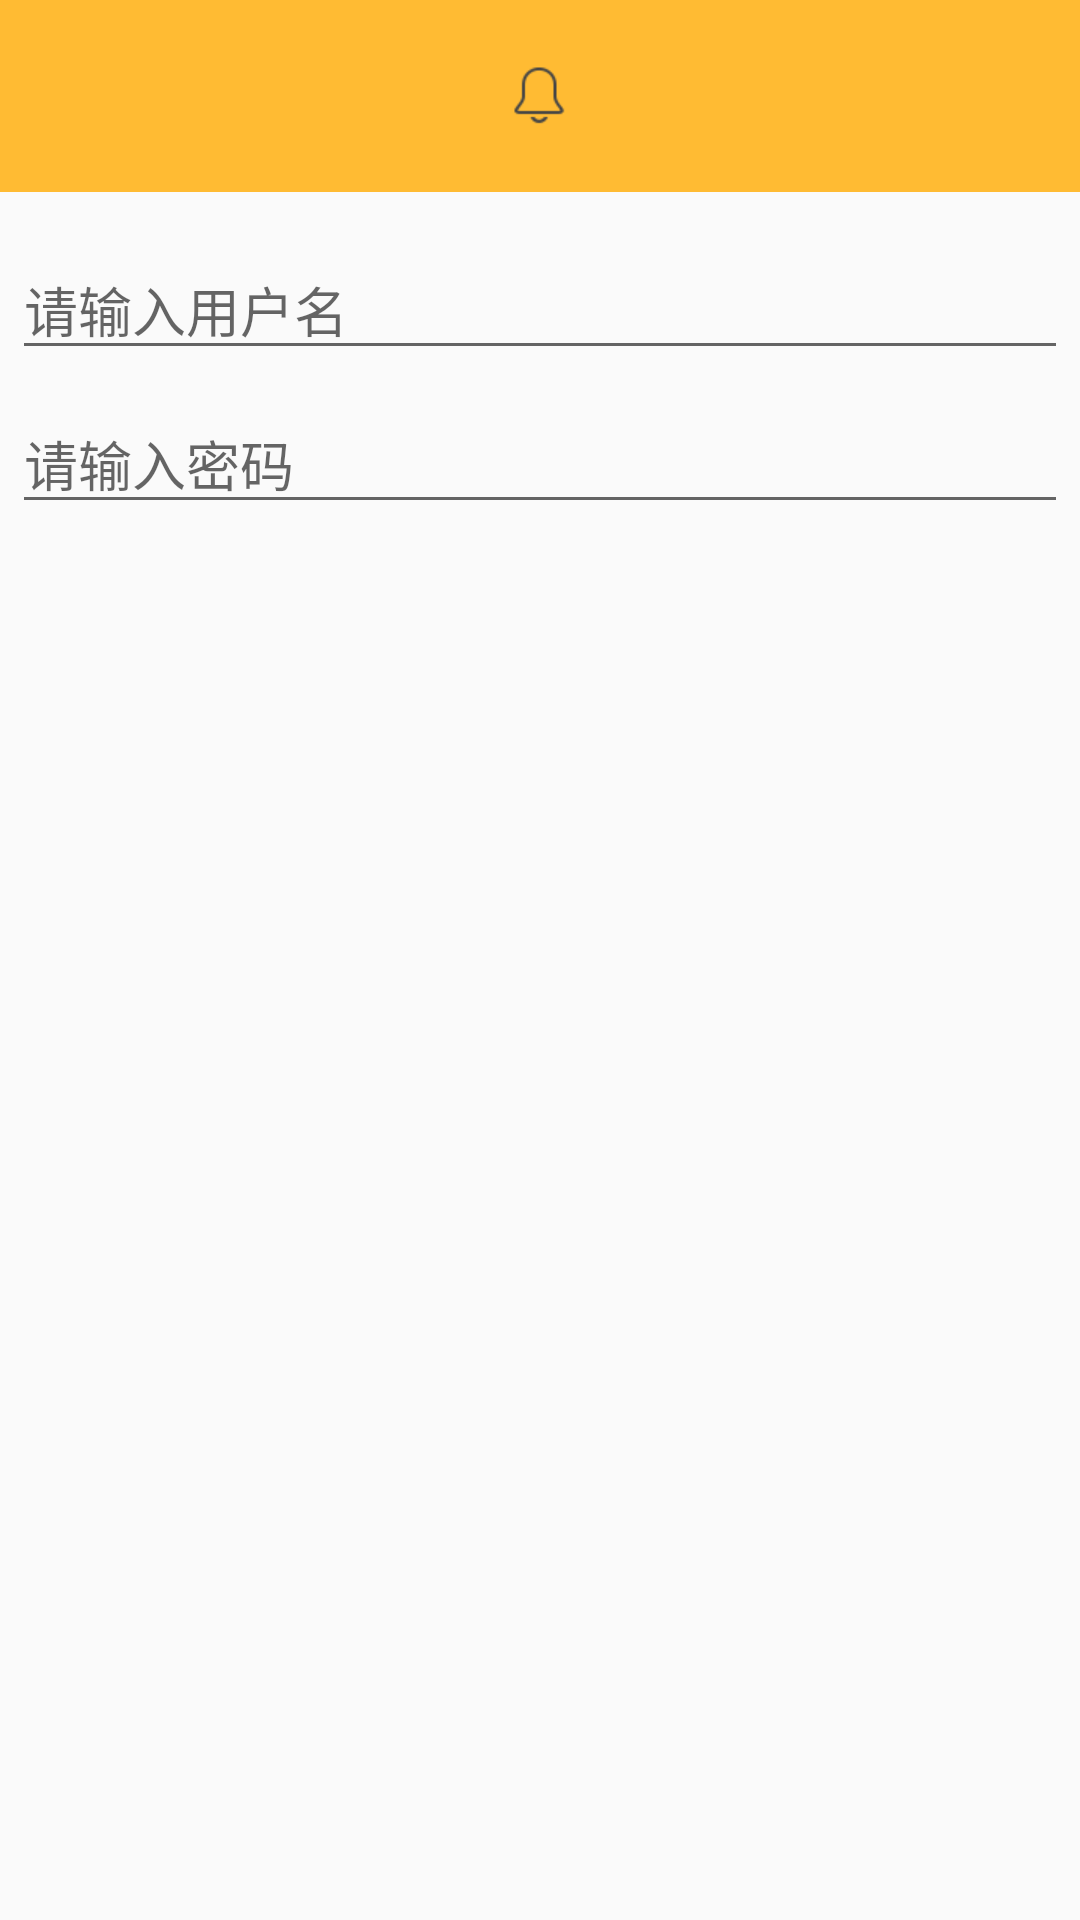

Android layout source for this screen:
<!-- AndroidManifest.xml: application theme AppTheme -->
<!-- res/layout/dialog_login.xml -->
<?xml version="1.0" encoding="utf-8"?>
<LinearLayout xmlns:android="http://schemas.android.com/apk/res/android"
              android:orientation="vertical"
              android:layout_width="match_parent"
              android:layout_height="match_parent">
    <ImageView
        android:layout_width="match_parent"
        android:layout_height="64dp"
        android:background="#FFFFBB33"
        android:contentDescription="@string/app_name"
        android:scaleType="center"
        android:src="@mipmap/msg_icon" />

    <EditText
        android:id="@+id/id_txt_username"
        android:layout_width="match_parent"
        android:layout_height="wrap_content"
        android:layout_marginBottom="4dp"
        android:layout_marginLeft="4dp"
        android:layout_marginRight="4dp"
        android:layout_marginTop="16dp"
        android:hint="请输入用户名"
        android:inputType="textEmailAddress" />

    <EditText
        android:id="@+id/id_txt_password"
        android:layout_width="match_parent"
        android:layout_height="wrap_content"
        android:layout_marginBottom="16dp"
        android:layout_marginLeft="4dp"
        android:layout_marginRight="4dp"
        android:layout_marginTop="4dp"
        android:fontFamily="sans-serif"
        android:hint="请输入密码"
        android:inputType="textPassword" />

</LinearLayout>
<!-- resources referenced by this layout -->
<resources>
  <!-- mipmap msg_icon: png bitmap (mipmap-xhdpi, 870 bytes) -->
  <string name="app_name">tdytravel</string>
  <style name="AppTheme" parent="Theme.AppCompat.Light.DarkActionBar">
          
          
          
          
      </style>
</resources>
